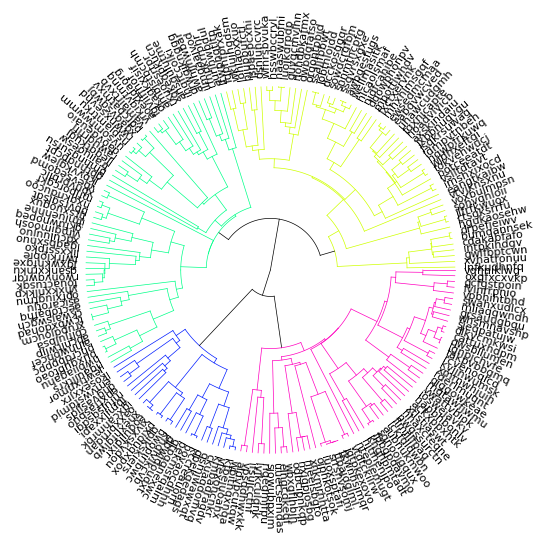

The matplotlib source for this figure:
import scipy.cluster.hierarchy as sch
import matplotlib.pyplot as plt
import numpy as np
import matplotlib.cm as cm
import matplotlib
from matplotlib.lines import Line2D
#import seaborn as sns 
#sns.set_theme()

colormap_list=["nipy_spectral", "terrain","gist_rainbow","CMRmap","coolwarm","gnuplot","gist_stern","brg","rainbow"]

def plot(Z2,fontsize=8,figsize=None, pallete="gist_rainbow", addlabels=True, show=True,sample_classes=None,colorlabels=None,
         colorlabels_legend=None, lwidth = 0.5, save=False, name='a'):
    """
    Drawing a radial dendrogram from a scipy dendrogram output.
    Parameters
    ----------
    Z2 : dictionary
        A dictionary returned by scipy.cluster.hierarchy.dendrogram
    addlabels: bool
        A bool to choose if labels are shown.
    fontsize : float
        A float to specify the font size
    figsize : [x, y] array-like
        1D array-like of floats to specify the figure size
    pallete : string
        Matlab colormap name.
    sample_classes : dict
        A dictionary that contains lists of sample subtypes or classes. These classes appear 
        as color labels of each leaf. Colormaps are automatically assigned. Not compatible 
        with options "colorlabels" and "colorlabels_legend".
        e.g., {"color1":["Class1","Class2","Class1","Class3", ....]} 
    colorlabels : dict
        A dictionary to set color labels to leaves. The key is the name of the color label. 
        The value is the list of RGB color codes, each corresponds to the color of a leaf. 
        e.g., {"color1":[[1,0,0,1], ....]}   
    colorlabels_legend : dict
        A nested dictionary to generate the legends of color labels. The key is the name of 
        the color label. The value is a dictionary that has two keys "colors" and "labels". 
        The value of "colors" is the list of RGB color codes, each corresponds to the class of a leaf. 
        e.g., {"color1":{"colors":[[1,0,0,1], ....], "labels":["label1","label2",...]}}   
    
    Returns
    -------
    Raises
    ------
    Notes
    -----
    References
    ----------
    See Also
    --------
    Examples
    --------
    """
    if figsize==None and colorlabels != None:
        figsize=[10,5]
    elif figsize==None and sample_classes != None:
        figsize=[10,5]
    elif figsize==None :
        figsize=[5,5]
    linewidth=lwidth
    R=1
    width=R*0.1
    space=R*0.05
    if colorlabels != None:
        offset=width*len(colorlabels)/R+space*(len(colorlabels)-1)/R+0.05
        print(offset)
    elif sample_classes != None:
        offset=width*len(sample_classes)/R+space*(len(sample_classes)-1)/R+0.05
        print(offset)
    else:
        offset=0
    plt.rcParams['font.family']= 'sans-serif'
    plt.rcParams['font.sans-serif'] = ['Arial']
    plt.rcParams['svg.fonttype'] = 'none'
    xmax=np.amax(Z2['icoord'])
    ymax=np.amax(Z2['dcoord'])
    
    ucolors=sorted(set(Z2["color_list"]))
    #cmap = cm.gist_rainbow(np.linspace(0, 1, len(ucolors)))
    cmp=cm.get_cmap(pallete, len(ucolors))
    #print(cmp)
    if type(cmp) == matplotlib.colors.LinearSegmentedColormap:
        cmap = cmp(np.linspace(0, 1, len(ucolors)))
    else:
        cmap=cmp.colors
    fig, ax=plt.subplots(figsize=figsize)
    i=0
    label_coords=[]
    for x, y, c in sorted(zip(Z2['icoord'], Z2['dcoord'],Z2["color_list"])):
    #x, y = Z2['icoord'][0], Z2['dcoord'][0]
        _color=cmap[ucolors.index(c)]
        if c=="C0": #np.abs(_xr1)<0.000000001 and np.abs(_yr1) <0.000000001:
            _color="black"
        
        # transforming original x coordinates into relative circumference positions and y into radius
        # the rightmost leaf is going to [1, 0] 
        r=R*(1-np.array(y)/ymax)
        _x=np.cos(2*np.pi*np.array([x[0],x[2]])/xmax) # transforming original x coordinates into x circumference positions
        _xr0=_x[0]*r[0]
        _xr1=_x[0]*r[1]
        _xr2=_x[1]*r[2]
        _xr3=_x[1]*r[3]
        _y=np.sin(2*np.pi*np.array([x[0],x[2]])/xmax) # transforming original x coordinates into y circumference positions
        _yr0=_y[0]*r[0]
        _yr1=_y[0]*r[1]
        _yr2=_y[1]*r[2]
        _yr3=_y[1]*r[3]
        #plt.scatter([_xr0, _xr1, _xr2, _xr3],[_yr0, _yr1, _yr2,_yr3], c="b")
        
        
        #if y[0]>0 and y[3]>0:
            #_color="black"
        #plotting radial lines
        plt.plot([_xr0, _xr1], [_yr0, _yr1], c=_color,linewidth=linewidth)
        plt.plot([_xr2, _xr3], [_yr2,_yr3], c=_color,linewidth=linewidth)
        
        #plotting circular links between nodes
        if _yr1> 0 and _yr2>0:
            link=np.sqrt(r[1]**2-np.linspace(_xr1, _xr2, 100)**2)
            plt.plot(np.linspace(_xr1, _xr2, 100), link, c=_color,linewidth=linewidth)
        elif _yr1 <0 and _yr2 <0:
            link=-np.sqrt(r[1]**2-np.linspace(_xr1, _xr2, 100)**2)
            
            plt.plot(np.linspace(_xr1, _xr2, 100), link, c=_color,linewidth=linewidth)
        elif _yr1> 0 and _yr2 < 0:
            _r=r[1]
            if _xr1 <0 or _xr2 <0:
                _r=-_r
            link=np.sqrt(r[1]**2-np.linspace(_xr1, _r, 100)**2)
            plt.plot(np.linspace(_xr1, _r, 100), link, c=_color,linewidth=linewidth)
            link=-np.sqrt(r[1]**2-np.linspace(_r, _xr2, 100)**2)
            plt.plot(np.linspace(_r, _xr2, 100), link, c=_color,linewidth=linewidth)
        
        #Calculating the x, y coordinates and rotation angles of labels
        
        if y[0]==0:
            label_coords.append([(1.05+offset)*_xr0, (1.05+offset)*_yr0,360*x[0]/xmax])
            #plt.text(1.05*_xr0, 1.05*_yr0, Z2['ivl'][i],{'va': 'center'},rotation_mode='anchor', rotation=360*x[0]/xmax)
            i+=1
        if y[3]==0:
            label_coords.append([(1.05+offset)*_xr3, (1.05+offset)*_yr3,360*x[2]/xmax])
            #plt.text(1.05*_xr3, 1.05*_yr3, Z2['ivl'][i],{'va': 'center'},rotation_mode='anchor', rotation=360*x[2]/xmax)
            i+=1
    

    if addlabels==True:
        assert len(Z2['ivl'])==len(label_coords), "Internal error, label numbers "+str(len(Z2['ivl'])) +" and "+str(len(label_coords))+" must be equal!" 
        
        #Adding labels
        for (_x, _y,_rot), label in zip(label_coords, Z2['ivl']):
            plt.text(_x, _y, label,{'va': 'center'},rotation_mode='anchor', rotation=_rot,fontsize=fontsize)
    
    
    
    if colorlabels != None:
        assert len(Z2['ivl'])==len(label_coords), "Internal error, label numbers "+str(len(Z2['ivl'])) +" and "+str(len(label_coords))+" must be equal!" 
        
        j=0
        outerrad=R*1.05+width*len(colorlabels)+space*(len(colorlabels)-1)
        print(outerrad)
        #sort_index=np.argsort(Z2['icoord'])
        #print(sort_index)
        intervals=[]
        for i in range(len(label_coords)):
            _xl,_yl,_rotl =label_coords[i-1]
            _x,_y,_rot =label_coords[i]
            if i==len(label_coords)-1:
                _xr,_yr,_rotr =label_coords[0]
            else:
                _xr,_yr,_rotr =label_coords[i+1]
            d=((_xr-_xl)**2+(_yr-_yl)**2)**0.5
            intervals.append(d)
        colorpos=intervals#np.ones([len(label_coords)])
        labelnames=[]
        for labelname, colorlist in colorlabels.items():
            colorlist=np.array(colorlist)[Z2['leaves']]
            outerrad=outerrad-width*j-space*j
            innerrad=outerrad-width
            patches, texts =plt.pie(colorpos, colors=colorlist,
                    radius=outerrad,
                    counterclock=True,
                    startangle=label_coords[0][2]*0.5)
            circle=plt.Circle((0,0),innerrad, fc='whitesmoke')
            plt.gca().add_patch(circle)
            labelnames.append(labelname)
            j+=1
        
        if colorlabels_legend!=None:
            for i, labelname in enumerate(labelnames):
                print(colorlabels_legend[labelname]["colors"])
                colorlines=[]
                for c in colorlabels_legend[labelname]["colors"]:
                    colorlines.append(Line2D([0], [0], color=c, lw=4))
                leg=plt.legend(colorlines,
                           colorlabels_legend[labelname]["labels"],
                       bbox_to_anchor=(1.5+0.3*i, 1.0),
                       title=labelname)
                plt.gca().add_artist(leg)   
    elif sample_classes!=None:
        assert len(Z2['ivl'])==len(label_coords), "Internal error, label numbers "+str(len(Z2['ivl'])) +" and "+str(len(label_coords))+" must be equal!" 
        
        j=0
        outerrad=R*1.05+width*len(sample_classes)+space*(len(sample_classes)-1)
        print(outerrad)
        #sort_index=np.argsort(Z2['icoord'])
        #print(sort_index)
        intervals=[]
        for i in range(len(label_coords)):
            _xl,_yl,_rotl =label_coords[i-1]
            _x,_y,_rot =label_coords[i]
            if i==len(label_coords)-1:
                _xr,_yr,_rotr =label_coords[0]
            else:
                _xr,_yr,_rotr =label_coords[i+1]
            d=((_xr-_xl)**2+(_yr-_yl)**2)**0.5
            intervals.append(d)
        colorpos=intervals#np.ones([len(label_coords)])
        labelnames=[]
        colorlabels_legend={}
        for labelname, colorlist in sample_classes.items():
            ucolors=sorted(list(np.unique(colorlist)))
            type_num=len(ucolors)
            _cmp=cm.get_cmap(colormap_list[j], type_num)
            _colorlist=[_cmp(ucolors.index(c)/(type_num-1)) for c in colorlist]
            _colorlist=np.array(_colorlist)[Z2['leaves']]
            outerrad=outerrad-width*j-space*j
            innerrad=outerrad-width
            patches, texts =plt.pie(colorpos, colors=_colorlist,
                    radius=outerrad,
                    counterclock=True,
                    startangle=label_coords[0][2]*0.5)
            circle=plt.Circle((0,0),innerrad, fc='whitesmoke')
            plt.gca().add_patch(circle)
            labelnames.append(labelname)
            colorlabels_legend[labelname]={}
            colorlabels_legend[labelname]["colors"]=_cmp(np.linspace(0, 1, type_num))
            colorlabels_legend[labelname]["labels"]=ucolors
            j+=1
        
        if colorlabels_legend!=None:
            for i, labelname in enumerate(labelnames):
                print(colorlabels_legend[labelname]["colors"])
                colorlines=[]
                for c in colorlabels_legend[labelname]["colors"]:
                    colorlines.append(Line2D([0], [0], color=c, lw=4))
                leg=plt.legend(colorlines,
                           colorlabels_legend[labelname]["labels"],
                       bbox_to_anchor=(1.5+0.3*i, 1.0),
                       title=labelname)
                plt.gca().add_artist(leg)
            #break
    ax.spines.right.set_visible(False)
    ax.spines.top.set_visible(False)
    ax.spines.left.set_visible(False)
    ax.spines.bottom.set_visible(False)
    plt.xticks([])
    plt.yticks([])
    if colorlabels!=None:
        maxr=R*1.05+width*len(colorlabels)+space*(len(colorlabels)-1)
    elif sample_classes !=None:
        maxr=R*1.05+width*len(sample_classes)+space*(len(sample_classes)-1)
    else:
        maxr=R*1.05
    plt.xlim(-maxr,maxr)
    plt.ylim(-maxr,maxr)
    if show==True:
        plt.show()
        if save==True:
            plt.savefig(name, transparent=True)
    else:
        return ax

def mat_plot(mat):
    #Take a matrix data instead of a dendrogram data, calculate dendrogram and draw a circular dendrogram
    pass 

def pandas_plot(df):
    
    pass


if __name__=="__main__":
    # Generate random features and distance matrix.
    test=0
    np.random.seed(1)
    numleaf=200
    _alphabets=[chr(i) for i in range(97, 97+24)]
    labels=sorted(["".join(list(np.random.choice(_alphabets, 10))) for i in range(numleaf)])
    x = np.random.rand(numleaf)
    D = np.zeros([numleaf,numleaf])
    for i in range(numleaf):
        for j in range(numleaf):
            D[i,j] = abs(x[i] - x[j])
    if test==1:
        
        #optionally leaves can be labeled by colors
        type_num=12
        _cmp=cm.get_cmap("bwr", type_num)
        _cmp2=cm.get_cmap("hot", type_num)
        colors_dict={"example_color":_cmp(np.random.rand(numleaf)),
                     "example_color2":_cmp2(np.random.rand(numleaf))}
        colors_legends={"example_color":{"colors":_cmp(np.linspace(0, 1, type_num)),
                                         "labels": ["ex1_"+str(i+1) for i in range(type_num)]},
                        "example_color2":{"colors":_cmp2(np.linspace(0, 1, type_num)),
                                          "labels": ["ex2_"+str(i+1) for i in range(type_num)]}}
        #fig = pylab.figure(figsize=(8,8))
        
        # Compute and plot the dendrogram.
        #ax2 = fig.add_axes([0.3,0.71,0.6,0.2])
        Y = sch.linkage(D, method='single')
        Z2 = sch.dendrogram(Y,labels=labels,no_plot=True)
       
        plot(Z2, colorlabels=colors_dict,colorlabels_legend=colors_legends)
    elif test==2:
        Y = sch.linkage(D, method='single')
        Z2 = sch.dendrogram(Y,labels=labels,no_plot=True)
        type_num=6
        type_list=["ex"+str(i) for i in range(type_num)]
        sample_classes={"example_color": [np.random.choice(type_list) for i in range(numleaf)]}
        plot(Z2, sample_classes=sample_classes)
    elif test==0:
        Y = sch.linkage(D, method='single')
        Z2 = sch.dendrogram(Y,labels=labels,no_plot=True)
       
        plot(Z2)
    
